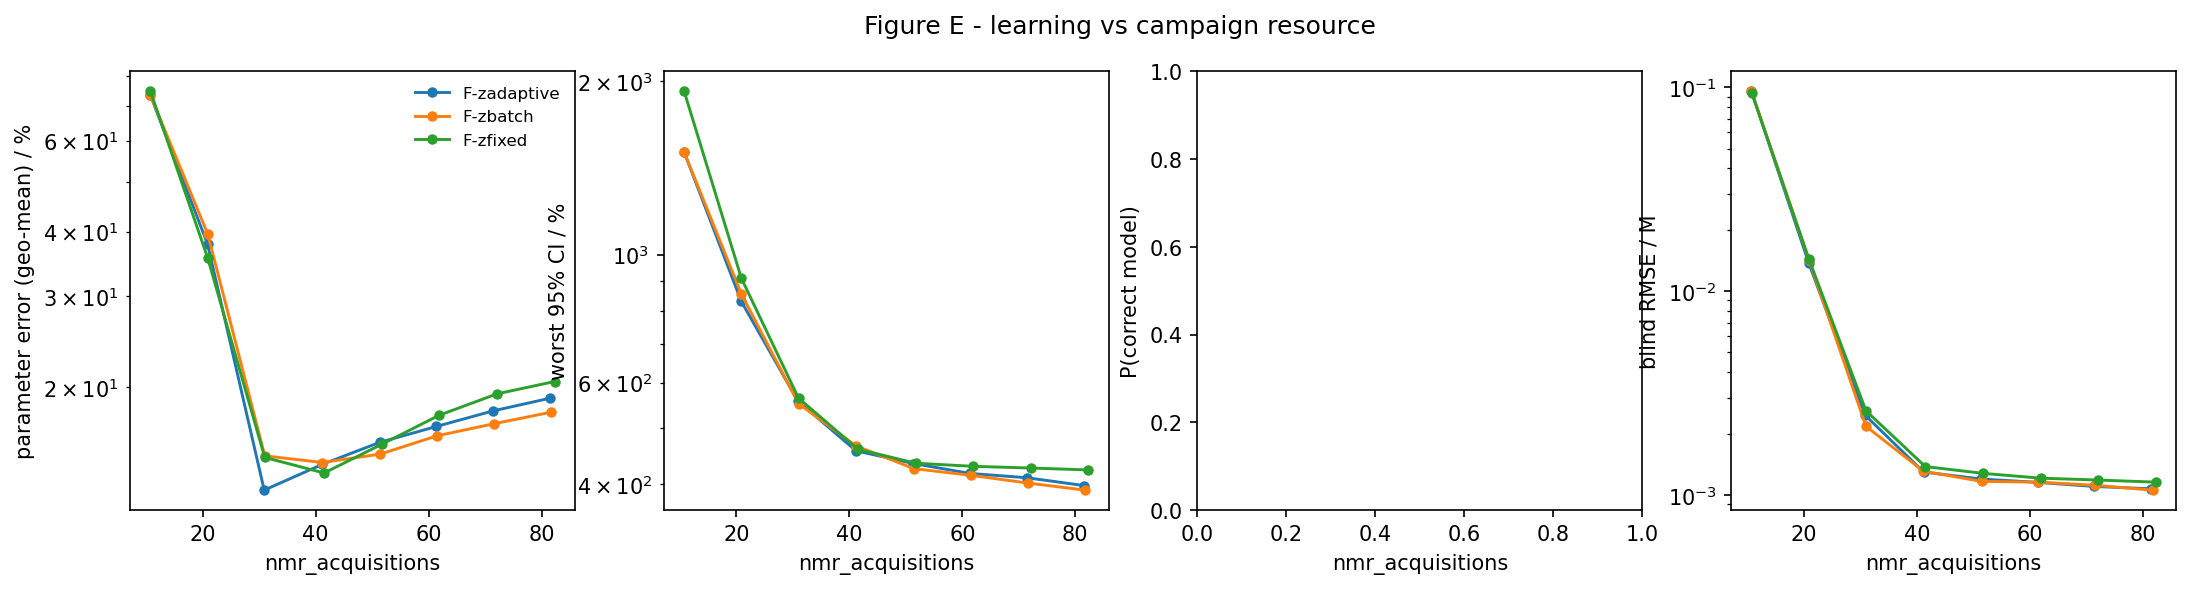

Source data for this figure (header and first rows):
strategy, nmr_acquisitions, param_err_pct, max_rel_ci_pct, p_correct, blind_rmse_M
F-zadaptive, 10.72, 73.7, 1509, nan, 0.09563
F-zadaptive, 20.88, 37.84, 829.8, nan, 0.0137
F-zadaptive, 30.9, 12.64, 557.5, nan, 0.002456
F-zadaptive, 41.18, 14.17, 457.1, nan, 0.001297
F-zadaptive, 51.32, 15.63, 434.5, nan, 0.001198
F-zadaptive, 61.39, 16.78, 417.6, nan, 0.001153
F-zadaptive, 71.42, 17.99, 410.5, nan, 0.001102
F-zadaptive, 81.5, 19.04, 397.9, nan, 0.001072
F-zbatch, 10.72, 73.7, 1509, nan, 0.09563
F-zbatch, 20.9, 39.59, 854.3, nan, 0.01427
F-zbatch, 31.0, 14.72, 552, nan, 0.002172
F-zbatch, 41.17, 14.29, 466.1, nan, 0.001308
F-zbatch, 51.45, 14.84, 425.6, nan, 0.001166
F-zbatch, 61.52, 16.1, 414.4, nan, 0.001156
F-zbatch, 71.58, 16.99, 401.9, nan, 0.001116
F-zbatch, 81.75, 17.89, 390.7, nan, 0.001057
F-zfixed, 10.75, 74.86, 1922, nan, 0.09416
F-zfixed, 20.9, 35.57, 909.7, nan, 0.01433
F-zfixed, 31.0, 14.62, 564.3, nan, 0.002588
F-zfixed, 41.5, 13.64, 460, nan, 0.001379
F-zfixed, 51.77, 15.52, 435, nan, 0.001277
F-zfixed, 61.92, 17.65, 429.6, nan, 0.00121
F-zfixed, 72.12, 19.41, 426.7, nan, 0.001184
F-zfixed, 82.3, 20.51, 423.5, nan, 0.001156
